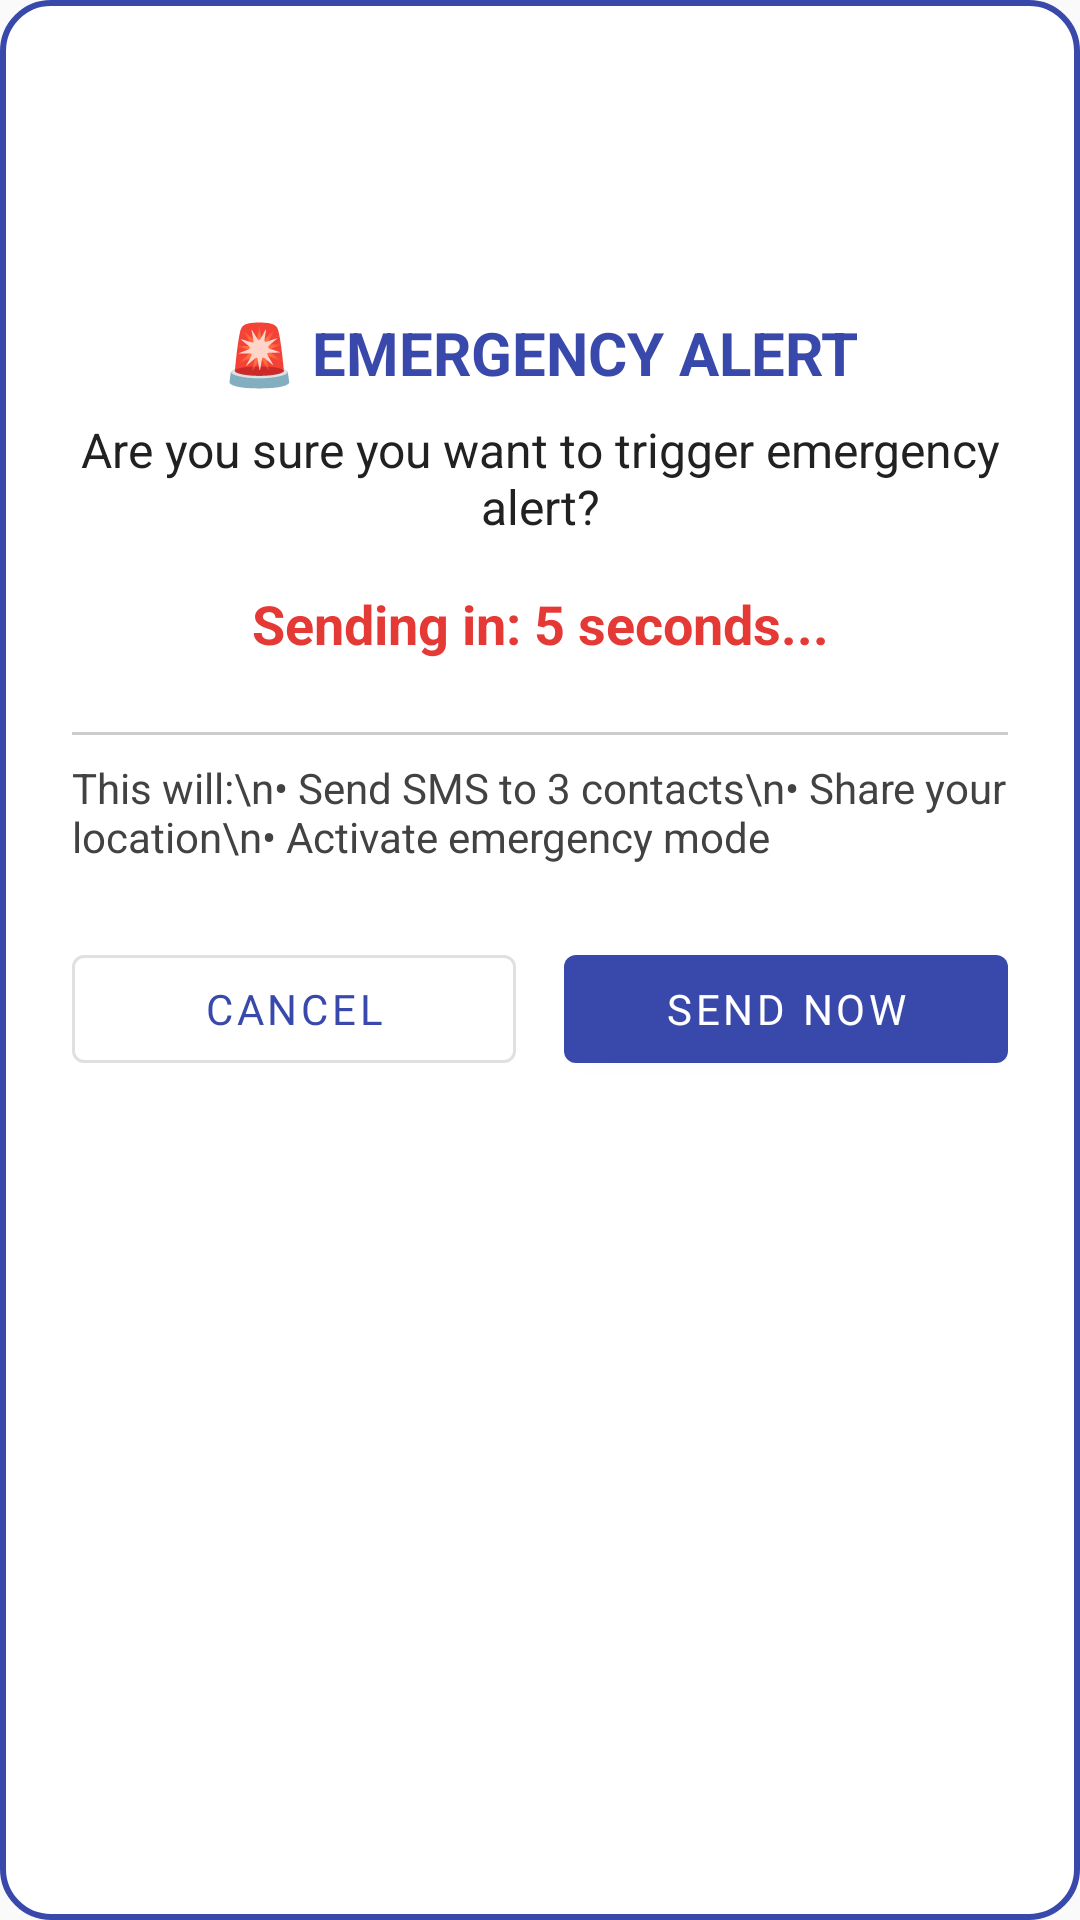

Here is an Android app screen rendered from its layout file. Give the layout XML and the strings, colors and styles it references.
<!-- AndroidManifest.xml: application theme Theme.SilentGuardian -->
<!-- res/layout/dialog_emergency_confirmation.xml -->
<?xml version="1.0" encoding="utf-8"?>
<LinearLayout xmlns:android="http://schemas.android.com/apk/res/android"
    xmlns:app="http://schemas.android.com/apk/res-auto"
    android:layout_width="match_parent"
    android:layout_height="wrap_content"
    android:orientation="vertical"
    android:padding="24dp"
    android:background="@drawable/bg_dialog_rounded">

    
    <ImageView
        android:layout_width="64dp"
        android:layout_height="64dp"
        android:layout_gravity="center_horizontal"
        android:layout_marginBottom="16dp"
        android:src="@drawable/ic_emergency_24dp"
        android:contentDescription="Emergency alert"
        app:tint="@color/colorPrimary" />

    
    <TextView
        android:id="@+id/dialogTitle"
        android:layout_width="match_parent"
        android:layout_height="wrap_content"
        android:text="🚨 EMERGENCY ALERT"
        android:textSize="20sp"
        android:textStyle="bold"
        android:gravity="center"
        android:textColor="@color/colorPrimary"
        android:layout_marginBottom="8dp" />

    
    <TextView
        android:id="@+id/dialogMessage"
        android:layout_width="match_parent"
        android:layout_height="wrap_content"
        android:text="Are you sure you want to trigger emergency alert?"
        android:textSize="16sp"
        android:gravity="center"
        android:textColor="@color/textPrimary"
        android:layout_marginBottom="16dp" />

    
    <TextView
        android:id="@+id/dialogCountdown"
        android:layout_width="match_parent"
        android:layout_height="wrap_content"
        android:text="Sending in: 5 seconds..."
        android:textSize="18sp"
        android:textStyle="bold"
        android:gravity="center"
        android:textColor="@color/colorAccent"
        android:layout_marginBottom="16dp" />

    
    <View
        android:layout_width="match_parent"
        android:layout_height="1dp"
        android:background="@color/dividerColor"
        android:layout_marginVertical="8dp" />

    
    <TextView
        android:id="@+id/dialogDetails"
        android:layout_width="match_parent"
        android:layout_height="wrap_content"
        android:text="This will:\n• Send SMS to 3 contacts\n• Share your location\n• Activate emergency mode"
        android:textSize="14sp"
        android:textColor="@color/textSecondary"
        android:layout_marginBottom="24dp" />

    
    <LinearLayout
        android:layout_width="match_parent"
        android:layout_height="wrap_content"
        android:orientation="horizontal"
        android:gravity="center"
        android:weightSum="2">

        
        <com.google.android.material.button.MaterialButton
            android:id="@+id/btnCancel"
            style="@style/Widget.MaterialComponents.Button.OutlinedButton"
            android:layout_width="0dp"
            android:layout_height="wrap_content"
            android:layout_weight="1"
            android:layout_marginEnd="8dp"
            android:text="CANCEL"
            android:textAllCaps="true" />

        
        <com.google.android.material.button.MaterialButton
            android:id="@+id/btnSendNow"
            style="@style/Widget.MaterialComponents.Button"
            android:layout_width="0dp"
            android:layout_height="wrap_content"
            android:layout_weight="1"
            android:layout_marginStart="8dp"
            android:text="SEND NOW"
            android:textAllCaps="true" />

    </LinearLayout>

</LinearLayout>
<!-- resources referenced by this layout -->
<resources>
  <color name="colorAccent">#E53935</color>
  <color name="colorPrimary">#3949AB</color>
  <color name="dividerColor">#33000000</color>
  <color name="textPrimary">#212121</color>
  <color name="textSecondary">#424242</color>
  <!-- drawable bg_dialog_rounded (drawable) -->
  <?xml version="1.0" encoding="utf-8"?>
  <shape xmlns:android="http://schemas.android.com/apk/res/android">
      <solid android:color="@android:color/white" />
      <corners android:radius="16dp" />
      <stroke
          android:width="2dp"
          android:color="@color/colorPrimary" />
  </shape>
  <style name="Theme.SilentGuardian" parent="Theme.MaterialComponents.Light.NoActionBar">
  
          
          <item name="colorPrimary">@color/colorPrimary</item>          
          <item name="colorPrimaryVariant">@color/colorPrimaryDark</item> 
          <item name="colorOnPrimary">@color/textOnPrimary</item>
  
          <item name="colorSecondary">@color/colorSecondary</item>
          <item name="colorOnSecondary">@android:color/white</item>
  
          <item name="android:statusBarColor">@color/colorPrimaryDark</item>
          <item name="android:windowDrawsSystemBarBackgrounds">true</item>
          <item name="android:windowTranslucentStatus">false</item>
  
          
          <item name="android:windowBackground">@color/colorBackground</item>
  
          
          <item name="textAppearanceHeadline6">@style/TextAppearance.SilentGuardian.Headline</item>
          <item name="textAppearanceBody1">@style/TextAppearance.SilentGuardian.Body</item>
          <item name="textAppearanceSubtitle1">@style/TextAppearance.SilentGuardian.StatusTitle</item>
  
          
          <item name="materialButtonStyle">@style/Widget.SilentGuardian.Button.Primary</item>
      </style>
  <color name="colorPrimaryDark">#303F9F</color>
  <color name="textOnPrimary">#FFFFFF</color>
  <color name="colorSecondary">#546E7A</color>
  <color name="colorBackground">#FAFAFA</color>
  <style name="TextAppearance.SilentGuardian.Headline" parent="TextAppearance.MaterialComponents.Headline5">
          <item name="fontFamily">@font/inter_bold</item>
          <item name="android:fontFamily">@font/inter_bold</item>
          <item name="android:textColor">@color/textPrimary</item>
      </style>
  <style name="TextAppearance.SilentGuardian.Body" parent="TextAppearance.MaterialComponents.Body1">
          <item name="fontFamily">@font/roboto_regular</item>
          <item name="android:fontFamily">@font/roboto_regular</item>
          <item name="android:textColor">@color/textSecondary</item>
      </style>
  <style name="TextAppearance.SilentGuardian.StatusTitle" parent="TextAppearance.MaterialComponents.Subtitle1">
          <item name="fontFamily">@font/inter_medium</item>
          <item name="android:fontFamily">@font/inter_medium</item>
          <item name="android:textColor">@color/textPrimary</item>
      </style>
  <style name="Widget.SilentGuardian.Button.Primary" parent="Widget.MaterialComponents.Button">
          <item name="fontFamily">@font/inter_medium</item>
          <item name="android:fontFamily">@font/inter_medium</item>
          <item name="android:textAllCaps">false</item>
          <item name="android:textColor">@color/textOnPrimary</item>
      </style>
</resources>
